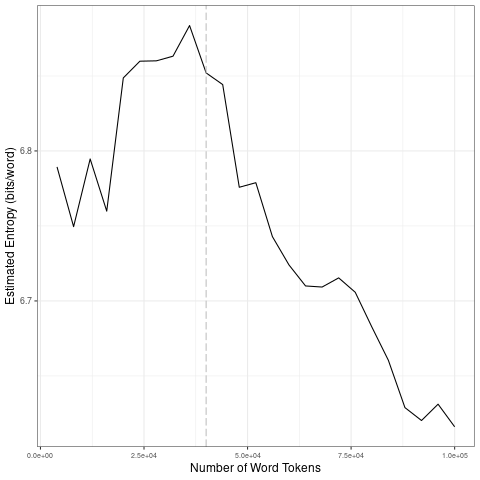

The file beside this chart, header and first rows:
file, entropy.Corpus.Size, entropy.Entropy, sd.Corpus.Size, sd.SD
data/2021_by_es/2021-01-08_tokens_1-gram…, 4000, 6.789, 20000, 0.03873
data/2021_by_es/2021-01-08_tokens_1-gram…, 8000, 6.75, 40000, 0.01185
data/2021_by_es/2021-01-08_tokens_1-gram…, 12000, 6.795, 60000, 0.04589
data/2021_by_es/2021-01-08_tokens_1-gram…, 16000, 6.76, 80000, 0.01273
data/2021_by_es/2021-01-08_tokens_1-gram…, 20000, 6.849, 1e+05, 0.01737
data/2021_by_es/2021-01-08_tokens_1-gram…, 24000, 6.86, 20000, 0.03873
data/2021_by_es/2021-01-08_tokens_1-gram…, 28000, 6.86, 40000, 0.01185
data/2021_by_es/2021-01-08_tokens_1-gram…, 32000, 6.863, 60000, 0.04589
data/2021_by_es/2021-01-08_tokens_1-gram…, 36000, 6.884, 80000, 0.01273
data/2021_by_es/2021-01-08_tokens_1-gram…, 40000, 6.852, 1e+05, 0.01737
data/2021_by_es/2021-01-08_tokens_1-gram…, 44000, 6.844, 20000, 0.03873
data/2021_by_es/2021-01-08_tokens_1-gram…, 48000, 6.776, 40000, 0.01185
data/2021_by_es/2021-01-08_tokens_1-gram…, 52000, 6.779, 60000, 0.04589
data/2021_by_es/2021-01-08_tokens_1-gram…, 56000, 6.743, 80000, 0.01273
data/2021_by_es/2021-01-08_tokens_1-gram…, 60000, 6.724, 1e+05, 0.01737
data/2021_by_es/2021-01-08_tokens_1-gram…, 64000, 6.71, 20000, 0.03873
data/2021_by_es/2021-01-08_tokens_1-gram…, 68000, 6.709, 40000, 0.01185
data/2021_by_es/2021-01-08_tokens_1-gram…, 72000, 6.715, 60000, 0.04589
data/2021_by_es/2021-01-08_tokens_1-gram…, 76000, 6.706, 80000, 0.01273
data/2021_by_es/2021-01-08_tokens_1-gram…, 80000, 6.683, 1e+05, 0.01737
data/2021_by_es/2021-01-08_tokens_1-gram…, 84000, 6.66, 20000, 0.03873
data/2021_by_es/2021-01-08_tokens_1-gram…, 88000, 6.629, 40000, 0.01185
data/2021_by_es/2021-01-08_tokens_1-gram…, 92000, 6.62, 60000, 0.04589
data/2021_by_es/2021-01-08_tokens_1-gram…, 96000, 6.631, 80000, 0.01273
data/2021_by_es/2021-01-08_tokens_1-gram…, 1e+05, 6.616, 1e+05, 0.01737
